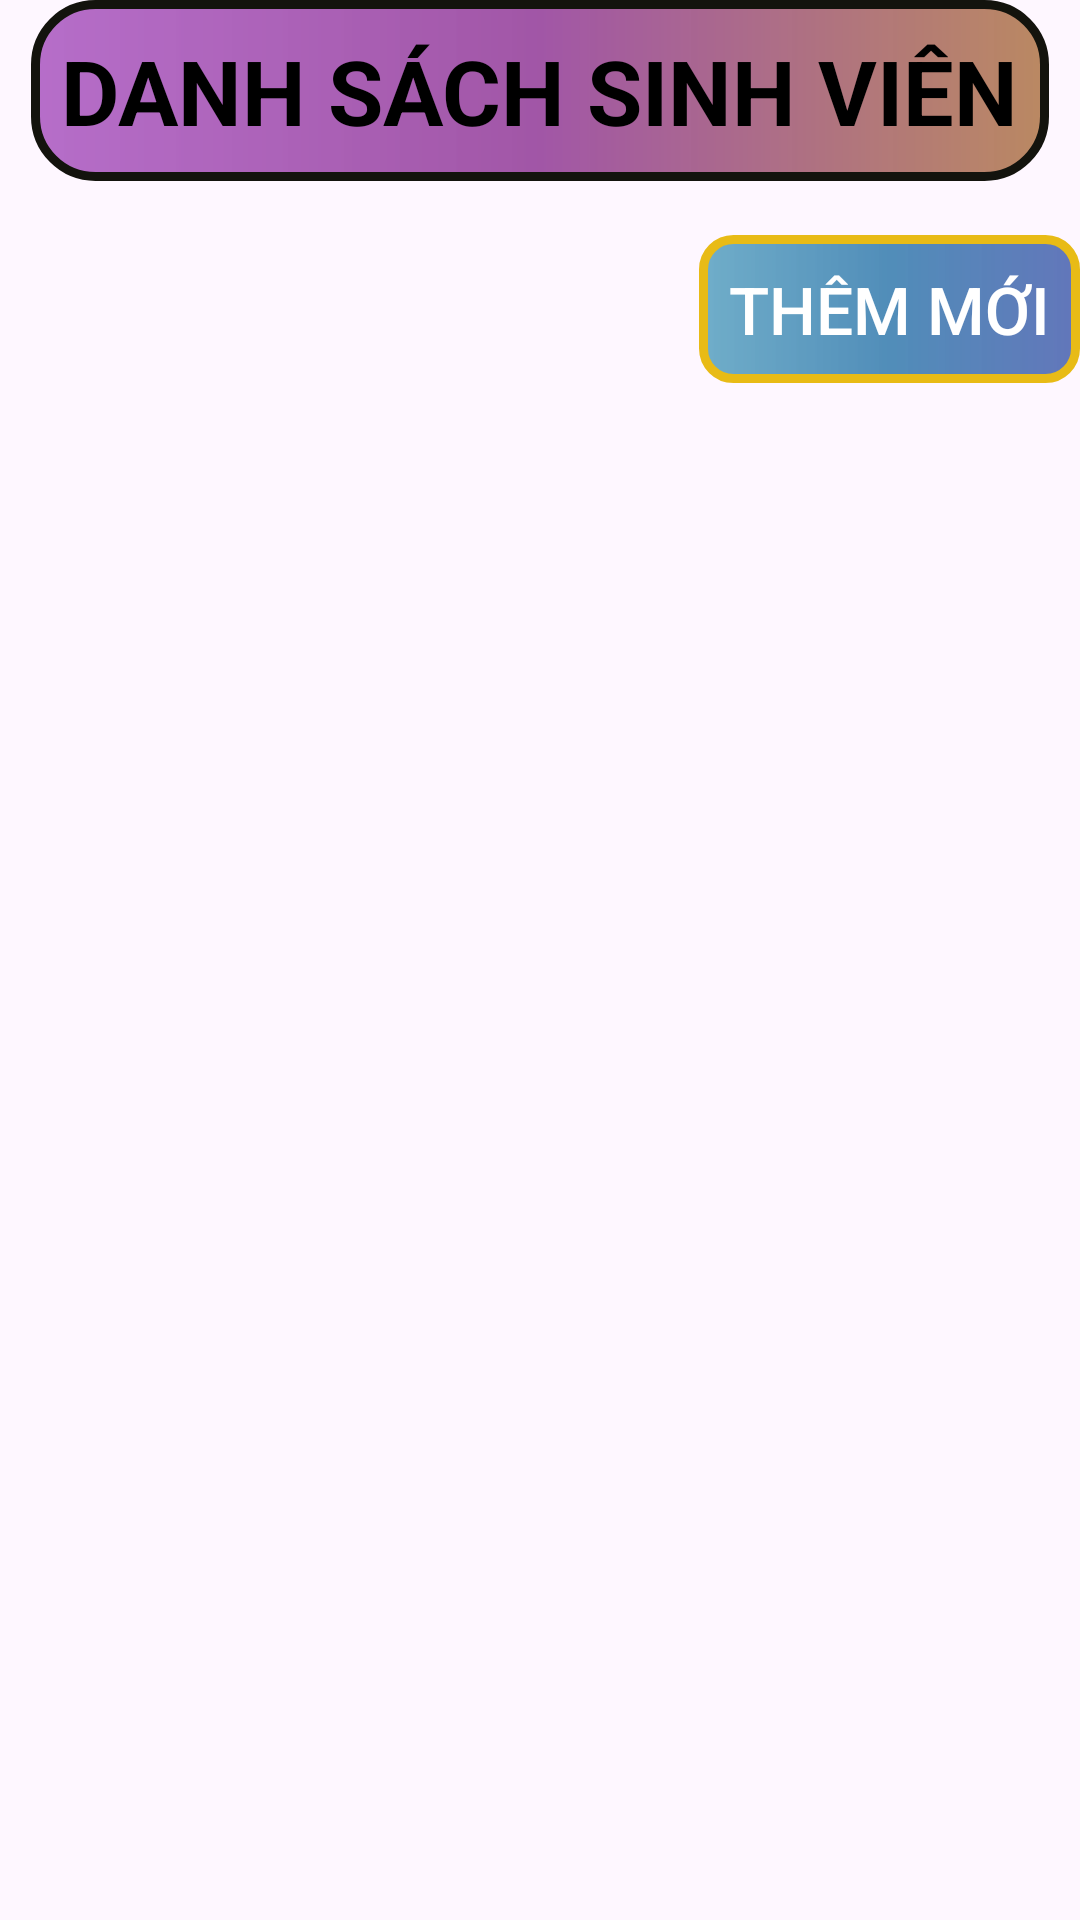

The Android layout XML behind this screen, and the referenced resources:
<!-- AndroidManifest.xml: application theme Theme.Lab5_PH35992 -->
<!-- res/layout/activity_bai2.xml -->
<?xml version="1.0" encoding="utf-8"?>
<LinearLayout xmlns:android="http://schemas.android.com/apk/res/android"
    xmlns:app="http://schemas.android.com/apk/res-auto"
    xmlns:tools="http://schemas.android.com/tools"
    android:layout_width="match_parent"
    android:layout_height="match_parent"
    tools:context=".bai2"
    android:orientation="vertical"
    android:layout_margin="20dp">
    <TextView
        android:layout_width="wrap_content"
        android:layout_height="wrap_content"
        android:text="DANH SÁCH SINH VIÊN"
        android:textSize="30sp"
        android:textColor="@color/black"
        android:textStyle="bold"
        android:layout_gravity="center_horizontal"
        android:background="@drawable/mau1"/>

    <Button
        android:id="@+id/btnthem"
        android:layout_width="wrap_content"
        android:layout_height="wrap_content"
        android:textSize="22dp"
        android:layout_marginTop="18dp"
        android:text="THÊM MỚI"
        android:layout_gravity="right"
        android:textColor="@color/white"
        android:background="@drawable/mau2"
        app:backgroundTint="@null"/>

    <ListView
        android:id="@+id/listdanhsach"
        android:layout_width="match_parent"
        android:layout_height="wrap_content" />


</LinearLayout>
<!-- resources referenced by this layout -->
<resources>
  <!-- drawable mau1 (drawable) -->
  <?xml version="1.0" encoding="utf-8"?>
  <shape xmlns:android="http://schemas.android.com/apk/res/android">
      <stroke android:width="3dp" android:color="#13130D"/>
      <corners android:radius="20dp"/>
      <gradient android:startColor="#B59835B3" android:centerColor="#BE811F88" android:endColor="#C3A56732"/>
      <padding
          android:bottom="10dp"
          android:left="10dp"
          android:right="10dp"
          android:top="10dp" />
  </shape>
  <!-- drawable mau2 (drawable) -->
  <?xml version="1.0" encoding="utf-8"?>
  <shape xmlns:android="http://schemas.android.com/apk/res/android">
      <stroke android:width="3dp" android:color="#E8BB16"/>
      <corners android:radius="10dp"/>
      <gradient android:startColor="#B5358FB3" android:centerColor="#BE1569A1" android:endColor="#C3324FA5"/>
      <padding
          android:bottom="10dp"
          android:left="10dp"
          android:right="10dp"
          android:top="10dp" />
  </shape>
  <style name="Theme.Lab5_PH35992" parent="Base.Theme.Lab5_PH35992" />
  <style name="Base.Theme.Lab5_PH35992" parent="Theme.Material3.DayNight.NoActionBar">
          
          
      </style>
  <!-- not gathered from this repository: default colours our renderer supplied (Android Studio template values) -->
  <color name="black">#FF000000</color>
  <color name="white">#FFFFFFFF</color>
</resources>
